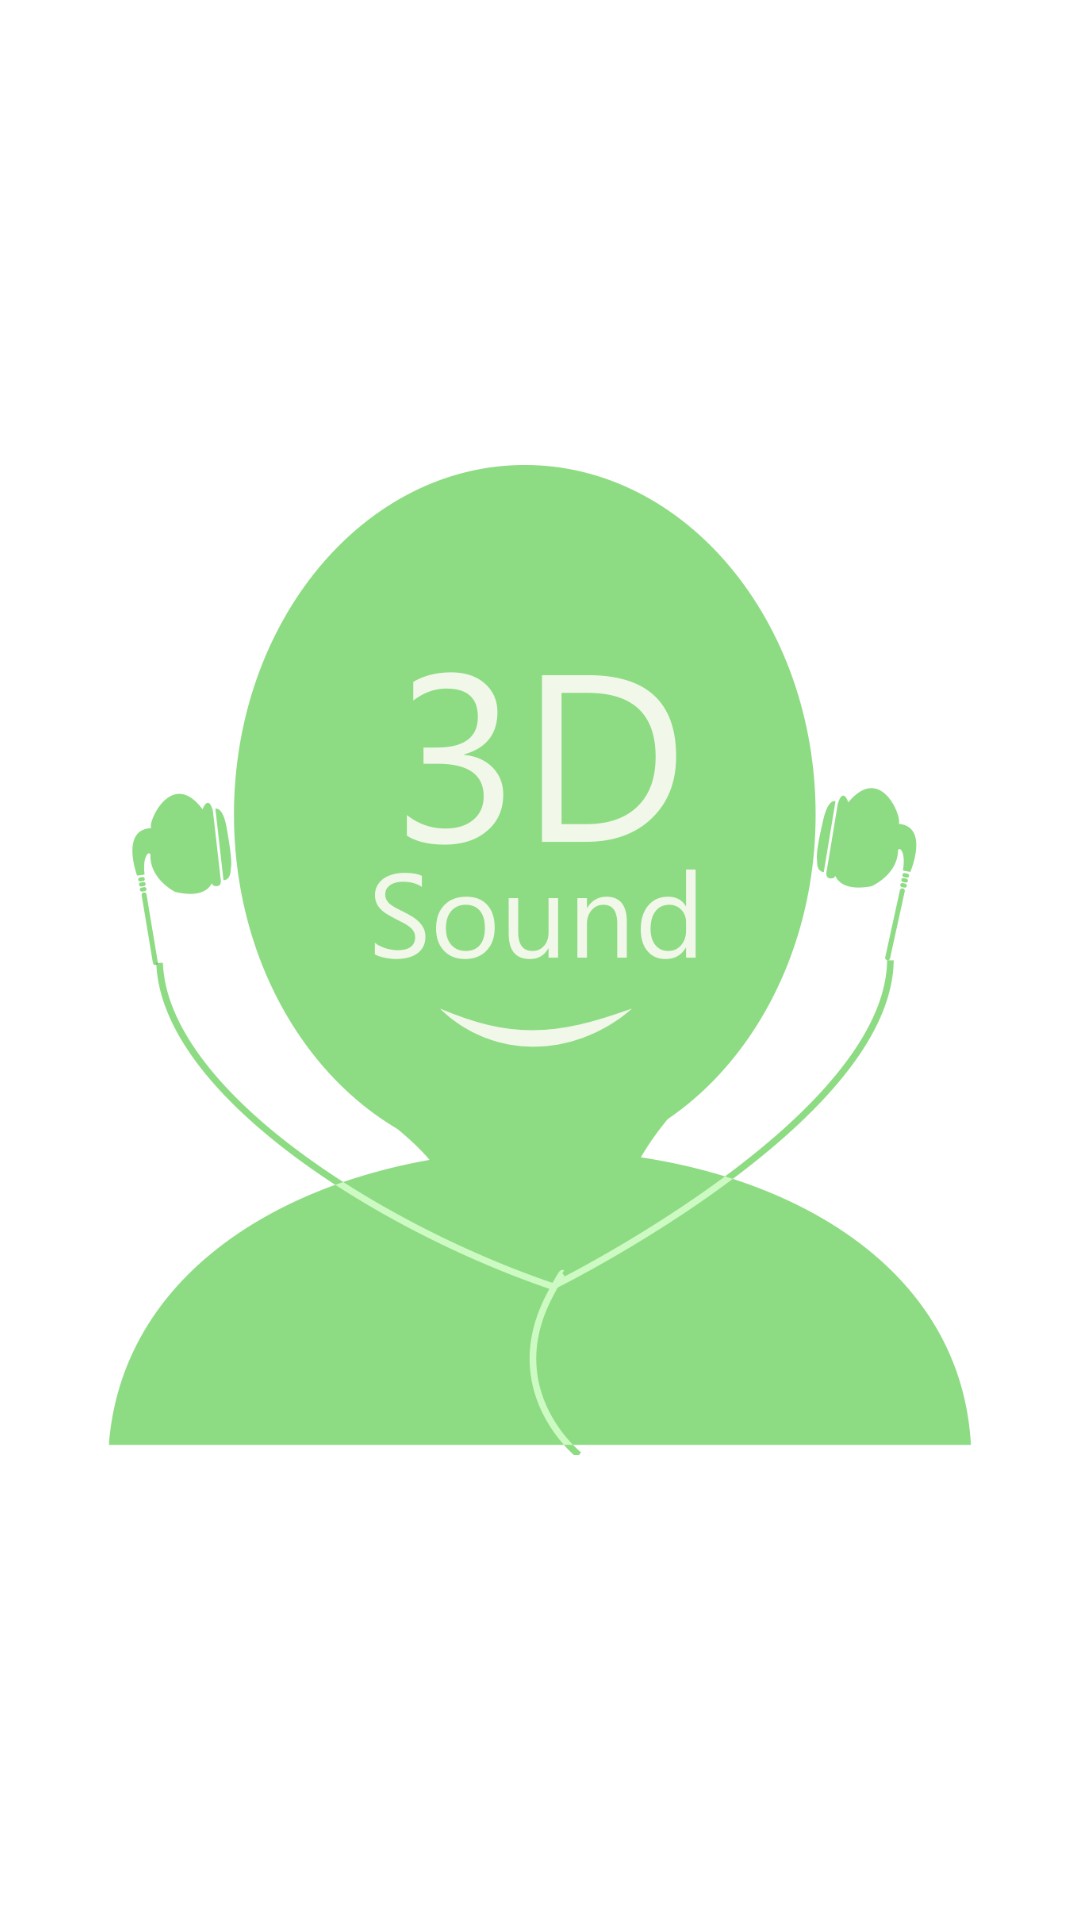

Here is an Android app screen rendered from its layout file. Give the layout XML and the strings, colors and styles it references.
<!-- AndroidManifest.xml: application theme Theme.AppCompat -->
<!-- res/layout/activity_launch.xml -->
<?xml version="1.0" encoding="utf-8"?>
<RelativeLayout xmlns:android="http://schemas.android.com/apk/res/android"
    xmlns:tools="http://schemas.android.com/tools"
    android:layout_width="match_parent"
    android:layout_height="match_parent"
    android:paddingBottom="@dimen/activity_vertical_margin"
    android:paddingLeft="@dimen/activity_horizontal_margin"
    android:paddingRight="@dimen/activity_horizontal_margin"
    android:paddingTop="@dimen/activity_vertical_margin"
    android:background="#ffffff"
    tools:context="com.example.sebastin.bina2.LaunchActivity">
    <ImageView
        android:layout_width="match_parent"
        android:layout_height="match_parent"
        android:id="@+id/imageView2"
        android:src="@drawable/logo2"
        android:layout_alignParentBottom="true"
        android:layout_alignParentEnd="true"
        android:layout_alignParentStart="true" />
</RelativeLayout>
<!-- resources referenced by this layout -->
<resources>
  <!-- drawable logo2: png bitmap (drawable, 104833 bytes) -->
</resources>
